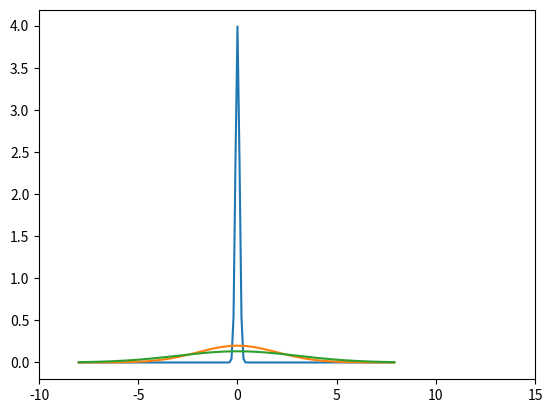

This chart was generated by the following Python code:
from matplotlib import pyplot as plt
import numpy as np

def gaussian(x, mu, sig):
    #return np.exp(-np.power(x - mu, 2.) / (2 * np.power(sig, 2.)))
    return 1./(np.sqrt(2.*np.pi)*sig)*np.exp(-np.power((x - mu)/sig, 2.)/2)

#x_values = np.linspace(-8, 8, 100)
x_values = np.arange(-8, 8, 0.1)
for mu, sig in [(0, 0.1), (0, 2), (0, 3)]:
    plt.xlim(-10, 15)
    plt.plot(x_values, gaussian(x_values, mu, sig))


plt.show()